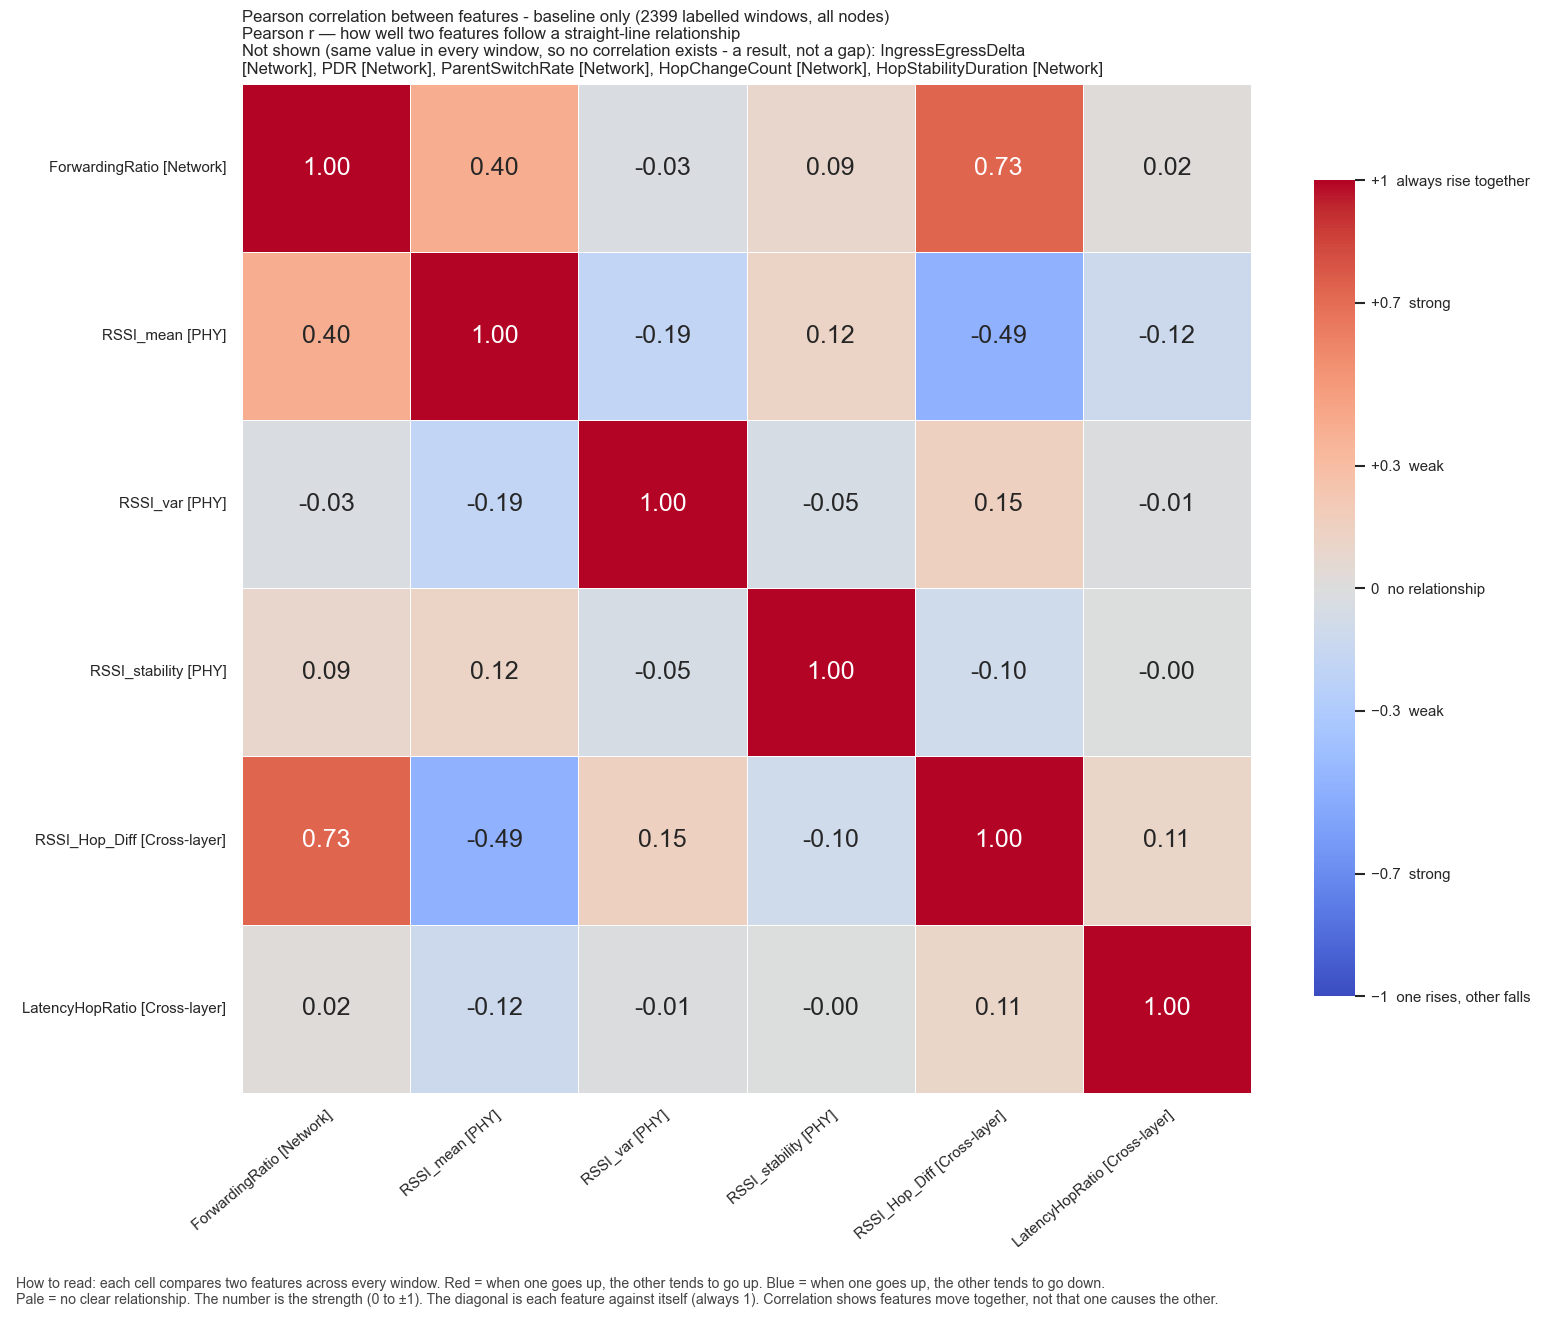

Source data for this figure (header and first rows):
, ForwardingRatio, RSSI_mean, RSSI_var, RSSI_stability, RSSI_Hop_Diff, LatencyHopRatio
ForwardingRatio, 1.0, 0.3972, -0.02663, 0.08948, 0.7294, 0.01624
RSSI_mean, 0.3972, 1.0, -0.1853, 0.1249, -0.4877, -0.1197
RSSI_var, -0.02663, -0.1853, 1.0, -0.04998, 0.149, -0.009021
RSSI_stability, 0.08948, 0.1249, -0.04998, 1.0, -0.09602, -0.003058
RSSI_Hop_Diff, 0.7294, -0.4877, 0.149, -0.09602, 1.0, 0.1055
LatencyHopRatio, 0.01624, -0.1197, -0.009021, -0.003058, 0.1055, 1.0
